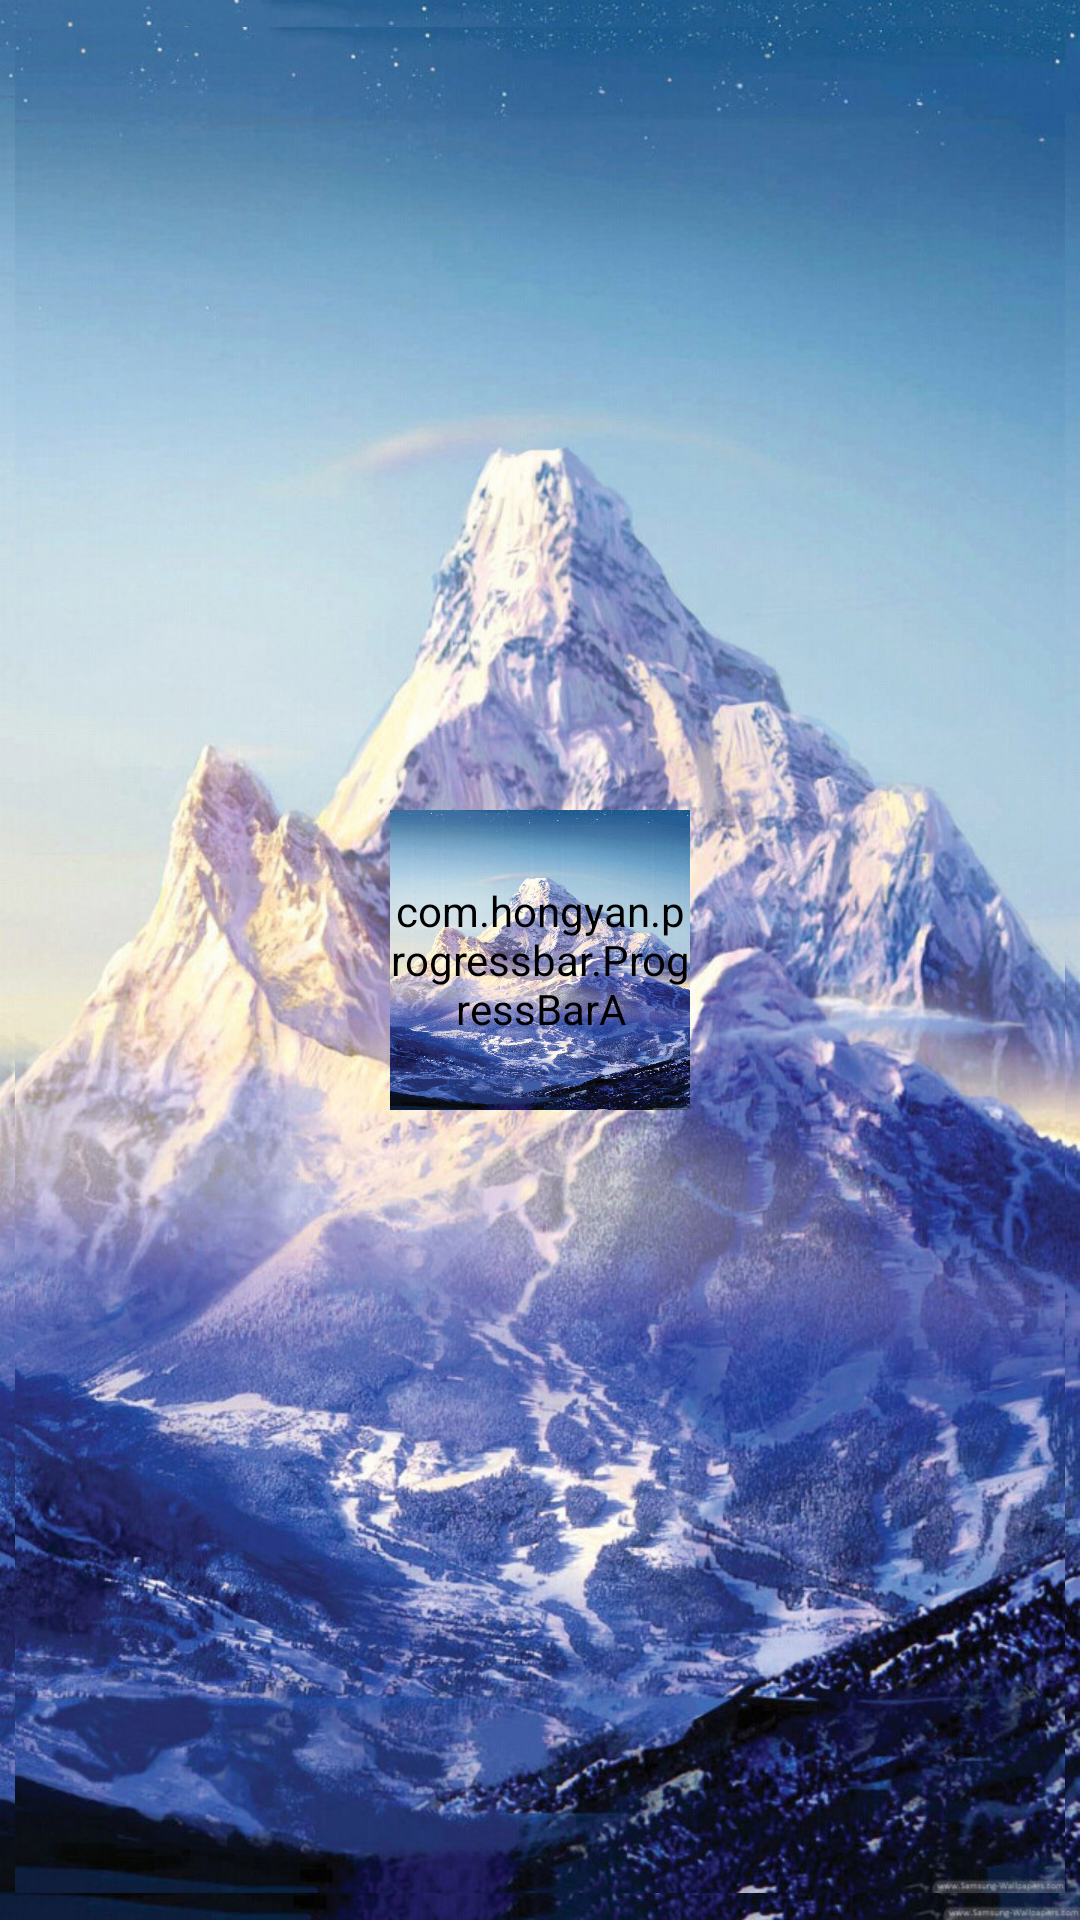

Layout XML and referenced resources for this Android screen:
<!-- AndroidManifest.xml: application theme AppTheme -->
<!-- res/layout/view_loading.xml -->
<?xml version="1.0" encoding="utf-8"?>
<RelativeLayout xmlns:android="http://schemas.android.com/apk/res/android"
    android:layout_width="wrap_content"
    android:layout_height="wrap_content">

    <LinearLayout
        android:layout_width="wrap_content"
        android:layout_height="wrap_content"
        android:layout_centerInParent="true"
        android:gravity="center"
        android:orientation="vertical">

        <com.hongyan.progressbar.ProgressBarA
            android:layout_width="100dp"
            android:layout_height="100dp" />

        <TextView
            android:layout_width="wrap_content"
            android:layout_height="wrap_content"
            android:layout_marginTop="10dp"
            android:text="@string/hard_loading"
            android:textColor="#66573e"
            android:textSize="12dp"
            android:visibility="gone" />
    </LinearLayout>

</RelativeLayout>
<!-- resources referenced by this layout -->
<resources>
  <string name="hard_loading">正在加载</string>
  <style name="AppTheme" parent="@android:style/Theme.Light.NoTitleBar">
          <item name="android:windowFullscreen">false</item>
          <item name="android:background">@drawable/splash</item>
      </style>
  <!-- drawable splash: jpg bitmap (drawable-xhdpi, 269580 bytes) -->
</resources>
